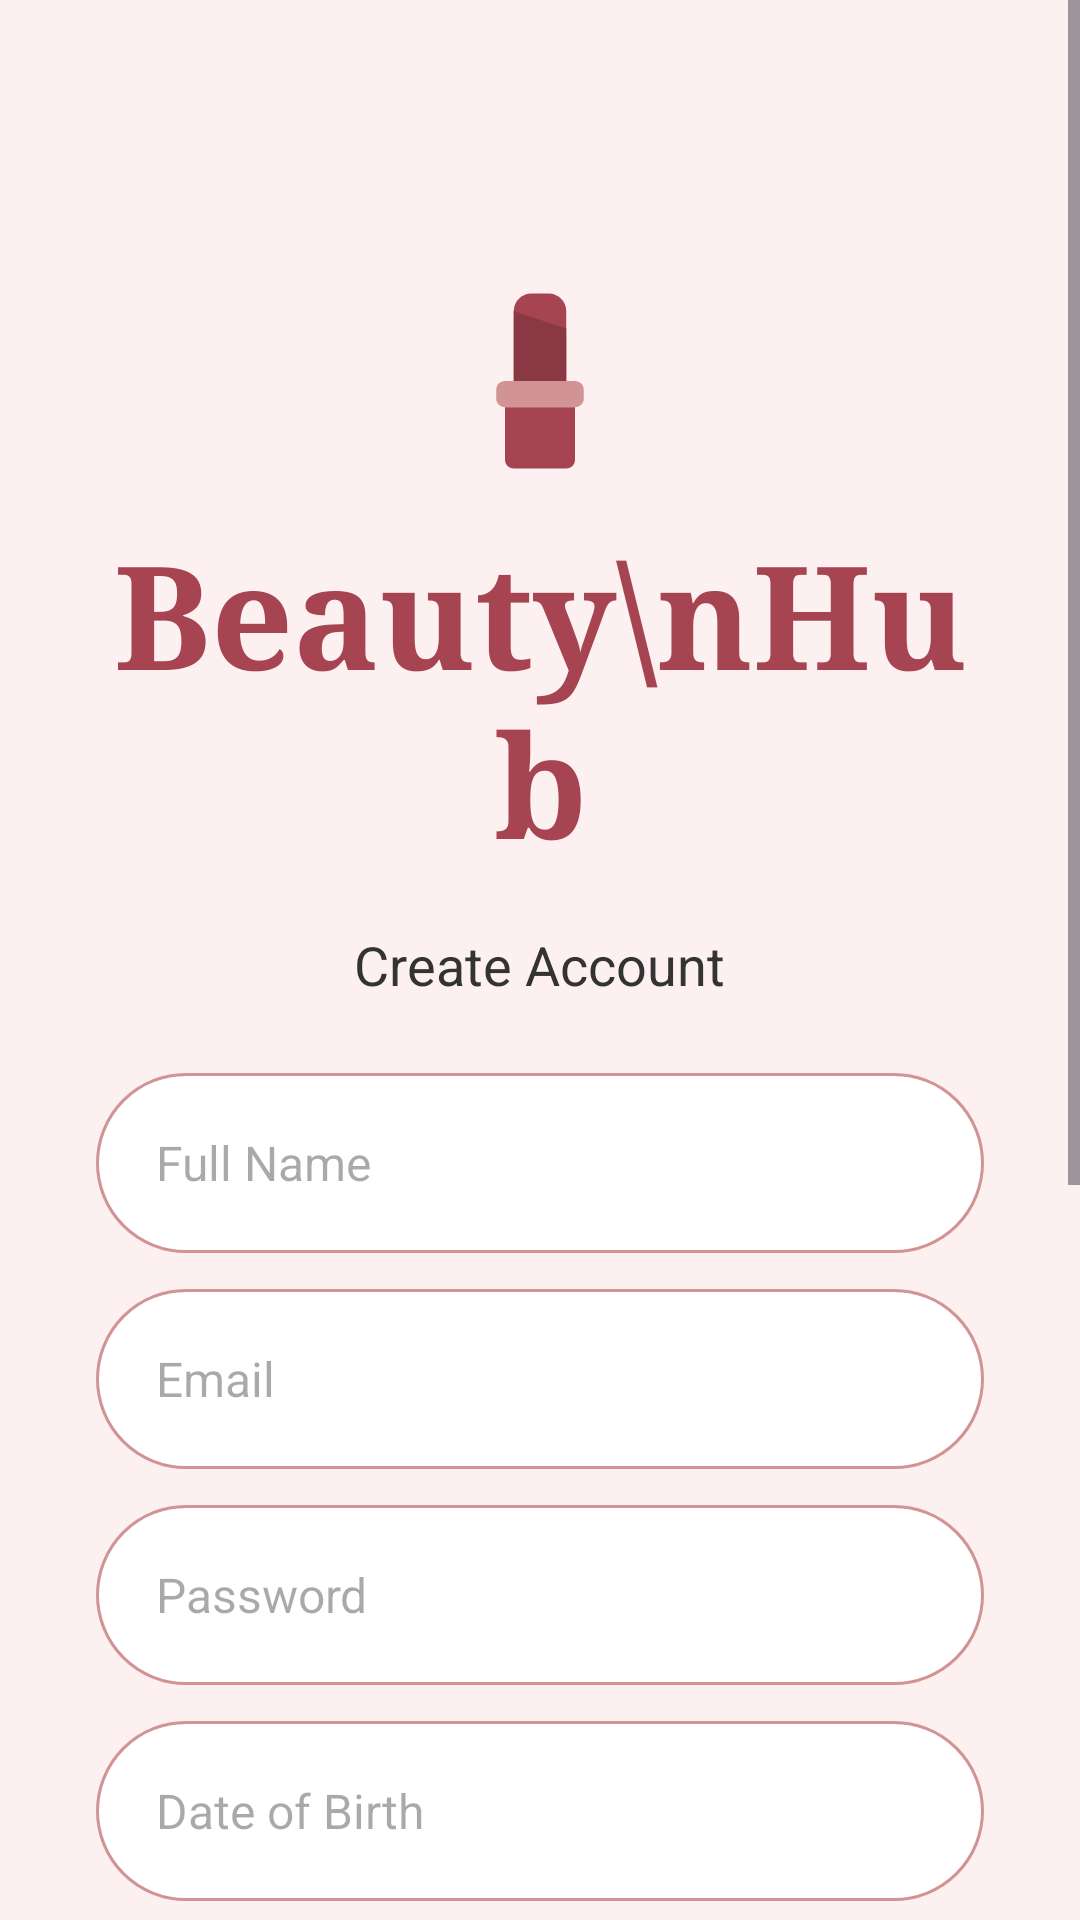

Write the Android layout XML for this screen, with the resource values it uses.
<!-- AndroidManifest.xml: application theme Theme.BeautyHub -->
<!-- res/layout/activity_registration.xml -->
<?xml version="1.0" encoding="utf-8"?>
<ScrollView xmlns:android="http://schemas.android.com/apk/res/android"
    xmlns:app="http://schemas.android.com/apk/res-auto"
    android:id="@+id/main"
    android:layout_width="match_parent"
    android:layout_height="match_parent"
    android:background="#FDF0F0"
    android:fillViewport="true">

    <LinearLayout
        android:layout_width="match_parent"
        android:layout_height="wrap_content"
        android:gravity="center_horizontal"
        android:orientation="vertical"
        android:padding="32dp">

        <ImageView
            android:id="@+id/iv_lipstick_logo"
            android:layout_width="70dp"
            android:layout_height="70dp"
            android:layout_marginTop="60dp"
            android:layout_marginBottom="10dp"
            android:src="@drawable/ic_lipstick"
            android:contentDescription="Lipstick Logo" />

        <TextView
            android:id="@+id/textView_brand"
            android:layout_width="wrap_content"
            android:layout_height="wrap_content"
            android:fontFamily="serif"
            android:text="Beauty\nHub"
            android:textAlignment="center"
            android:textColor="#A64452"
            android:textSize="48sp"
            android:textStyle="bold" />

        <TextView
            android:layout_width="wrap_content"
            android:layout_height="wrap_content"
            android:layout_marginTop="16dp"
            android:layout_marginBottom="24dp"
            android:text="Create Account"
            android:textColor="#333333"
            android:textSize="18sp" />

        <EditText
            android:id="@+id/et_nickname"
            android:layout_width="match_parent"
            android:layout_height="60dp"
            android:layout_marginBottom="12dp"
            android:background="@drawable/input_field_rounded"
            android:hint="Full Name"
            android:inputType="textPersonName"
            android:paddingStart="20dp"
            android:textSize="16sp" />

        <EditText
            android:id="@+id/et_email"
            android:layout_width="match_parent"
            android:layout_height="60dp"
            android:layout_marginBottom="12dp"
            android:background="@drawable/input_field_rounded"
            android:hint="Email"
            android:inputType="textEmailAddress"
            android:paddingStart="20dp"
            android:textSize="16sp" />

        <EditText
            android:id="@+id/et_password"
            android:layout_width="match_parent"
            android:layout_height="60dp"
            android:layout_marginBottom="12dp"
            android:background="@drawable/input_field_rounded"
            android:hint="Password"
            android:inputType="textPassword"
            android:paddingStart="20dp"
            android:textSize="16sp" />

        <EditText
            android:id="@+id/et_dob"
            android:layout_width="match_parent"
            android:layout_height="60dp"
            android:layout_marginBottom="12dp"
            android:background="@drawable/input_field_rounded"
            android:hint="Date of Birth"
            android:inputType="none"
            android:focusable="false"
            android:clickable="true"
            android:paddingStart="20dp"
            android:textSize="16sp" />

        <com.google.android.material.textfield.TextInputLayout
            style="@style/Widget.MaterialComponents.TextInputLayout.OutlinedBox.ExposedDropdownMenu"
            android:layout_width="match_parent"
            android:layout_height="wrap_content"
            android:layout_marginBottom="12dp"
            android:hint="Gender"
            app:boxBackgroundColor="@android:color/transparent"
            app:boxStrokeColor="#A64452">

            <AutoCompleteTextView
                android:id="@+id/actv_gender"
                android:layout_width="match_parent"
                android:layout_height="wrap_content"
                android:inputType="none"
                android:padding="20dp"
                android:textSize="16sp" />

        </com.google.android.material.textfield.TextInputLayout>

        <TextView
            android:layout_width="match_parent"
            android:layout_height="wrap_content"
            android:layout_marginBottom="8dp"
            android:text="I want to be a:"
            android:textColor="#333333"
            android:textSize="16sp" />

        <RadioGroup
            android:id="@+id/rg_role"
            android:layout_width="match_parent"
            android:layout_height="wrap_content"
            android:layout_marginBottom="32dp"
            android:orientation="horizontal">

            <RadioButton
                android:id="@+id/rb_student"
                android:layout_width="0dp"
                android:layout_height="wrap_content"
                android:layout_weight="1"
                android:checked="true"
                android:text="Student"
                android:textColor="#333333" />

            <RadioButton
                android:id="@+id/rb_guide"
                android:layout_width="0dp"
                android:layout_height="wrap_content"
                android:layout_weight="1"
                android:text="Guide"
                android:textColor="#333333" />
        </RadioGroup>

        <com.google.android.material.button.MaterialButton
            android:id="@+id/btn_register"
            android:layout_width="match_parent"
            android:layout_height="60dp"
            android:backgroundTint="#A64452"
            android:text="Sign Up"
            android:textAllCaps="false"
            android:textSize="20sp"
            app:cornerRadius="30dp" />

        <TextView
            android:layout_width="wrap_content"
            android:layout_height="wrap_content"
            android:layout_marginTop="24dp"
            android:text="Already have an account?"
            android:textColor="#777777" />

        <com.google.android.material.button.MaterialButton
            android:id="@+id/btn_back_to_login"
            android:layout_width="match_parent"
            android:layout_height="60dp"
            android:layout_marginTop="8dp"
            android:backgroundTint="#F4C2C2"
            android:text="Log In"
            android:textAllCaps="false"
            android:textColor="#333333"
            android:textSize="18sp"
            app:cornerRadius="30dp" />

    </LinearLayout>
</ScrollView>
<!-- resources referenced by this layout -->
<resources>
  <!-- drawable ic_lipstick (drawable) -->
  <vector xmlns:android="http://schemas.android.com/apk/res/android"
      android:width="200dp"
      android:height="200dp"
      android:viewportWidth="24"
      android:viewportHeight="24">
  
      <path
          android:fillColor="#A64452"
          android:pathData="M9,4c0,-1.1 0.9,-2 2,-2h2c1.1,0 2,0.9 2,2v8H9V4z" />
      <path
          android:fillColor="#8A3844"
          android:pathData="M9,4l6,2v6H9V4z" />
  
      <path
          android:fillColor="#D19393"
          android:pathData="M8,12h8c0.55,0 1,0.45 1,1v1c0,0.55 -0.45,1 -1,1H8c-0.55,0 -1,-0.45 -1,-1v-1C7,12.45 7.45,12 8,12z" />
  
      <path
          android:fillColor="#A64452"
          android:pathData="M8,15h8v6c0,0.55 -0.45,1 -1,1H9c-0.55,0 -1,-0.45 -1,-1V15z" />
  </vector>
  <!-- drawable input_field_rounded (drawable) -->
  <?xml version="1.0" encoding="utf-8"?>
  
  <shape xmlns:android="http://schemas.android.com/apk/res/android">
      <solid android:color="#FFFFFF" />
      <corners android:radius="30dp" />
      <stroke
          android:width="1dp"
          android:color="#D19393" />
  </shape>
  <style name="Theme.BeautyHub" parent="Base.Theme.BeautyHub" />
  <style name="Base.Theme.BeautyHub" parent="Theme.Material3.DayNight.NoActionBar">
          <item name="colorPrimary">#A64452</item>
      </style>
</resources>
